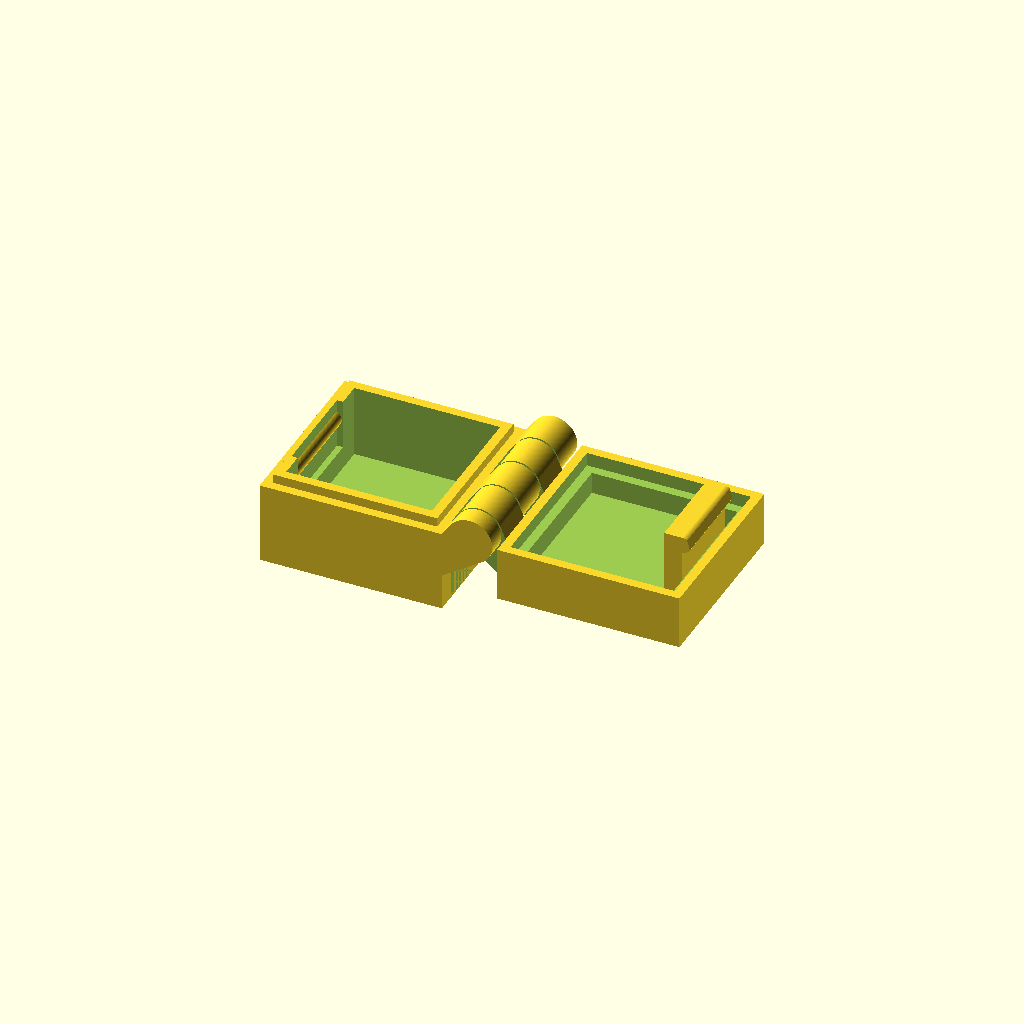
Cell 1: the model at its default parameters.
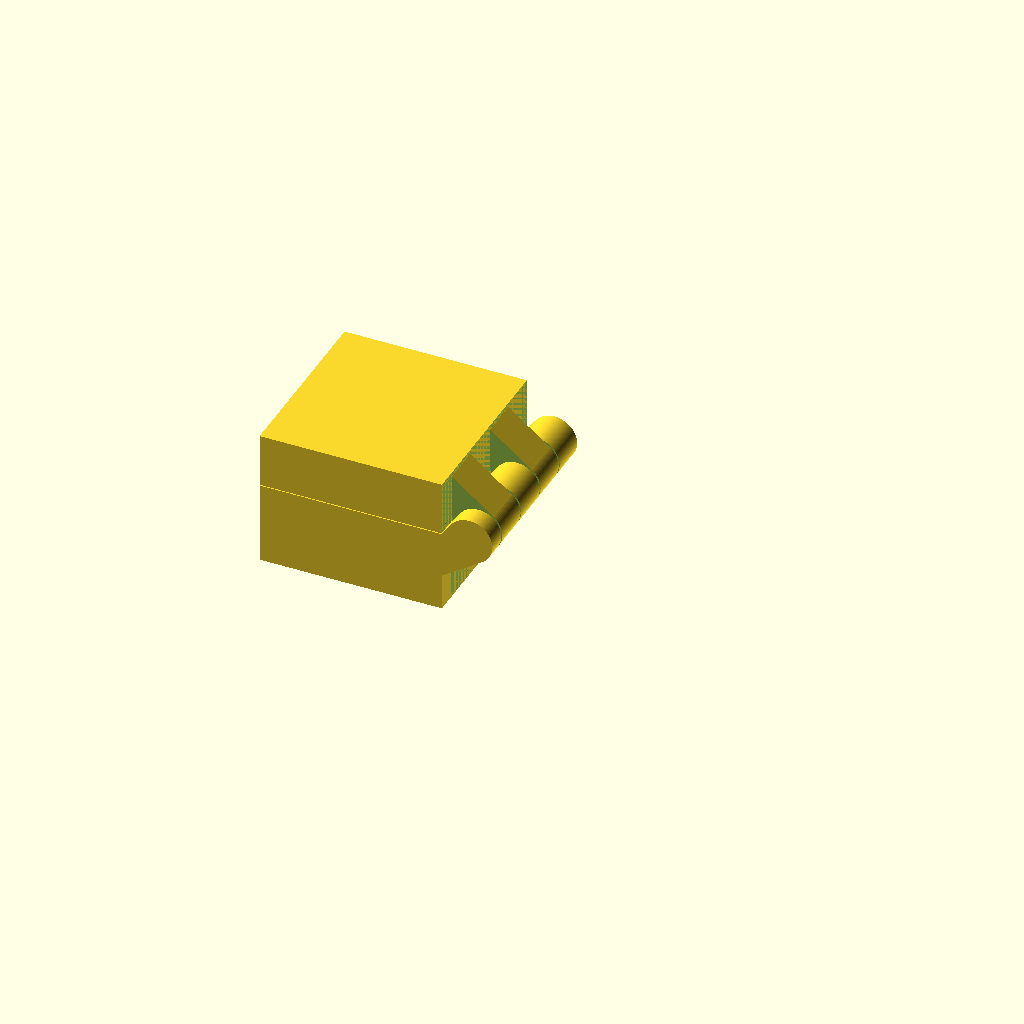
Cell 2: the same model with debugClosed = true.
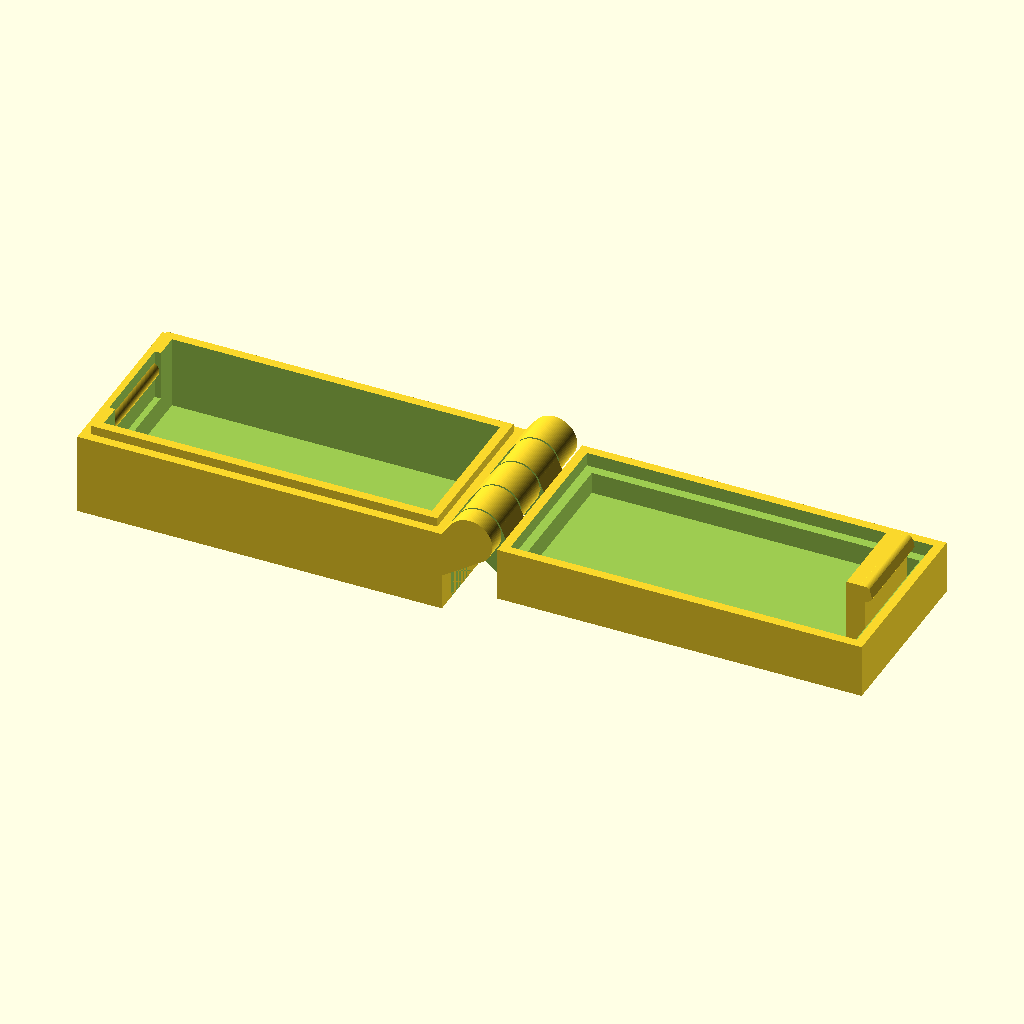
Cell 3: width = 40 (everything else at default).
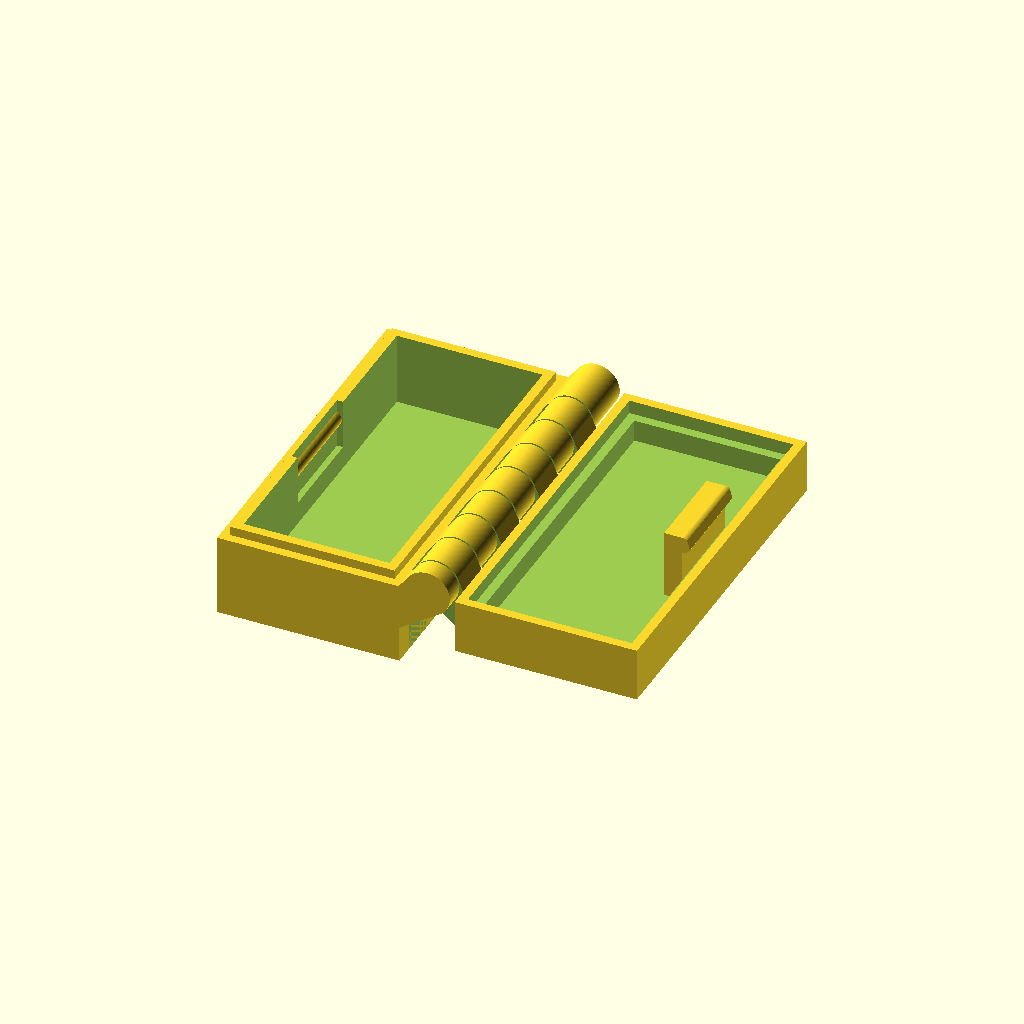
Cell 4: the same model with depth = 40.
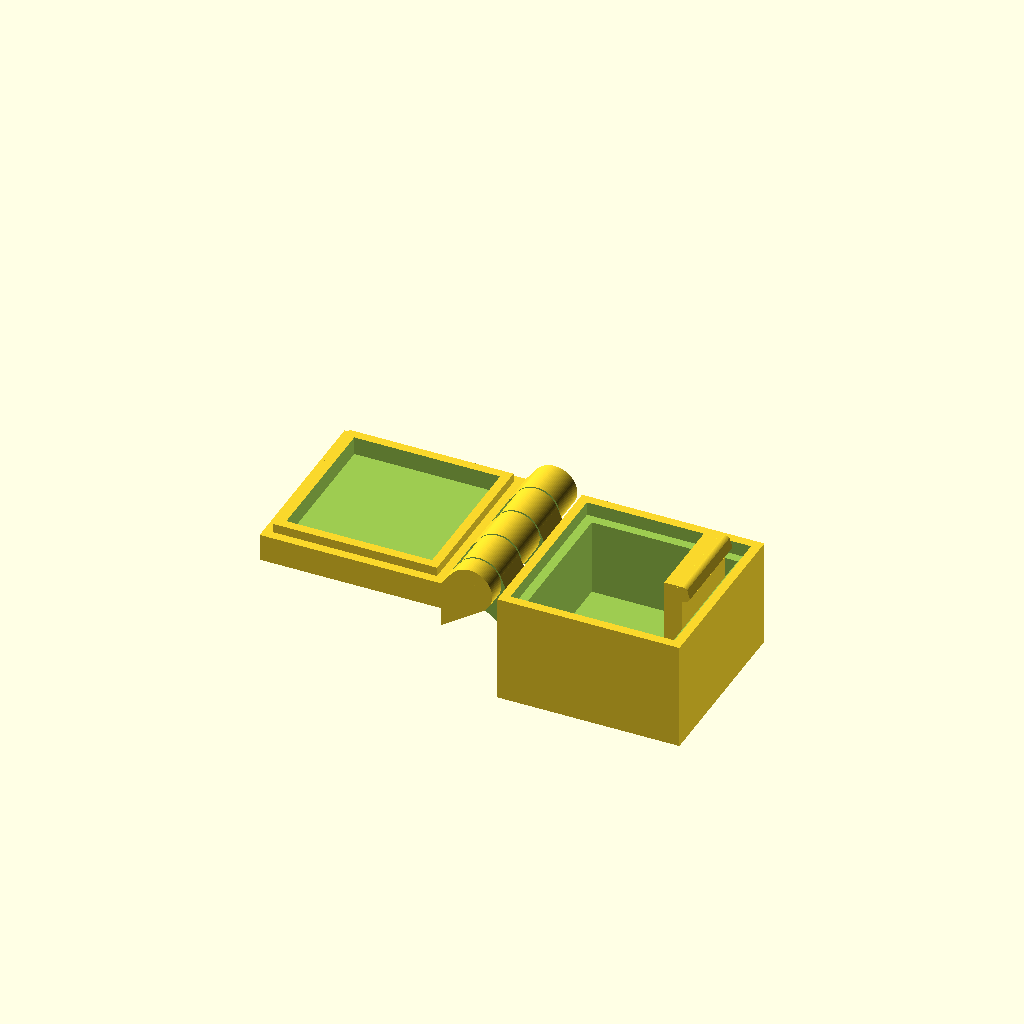
Cell 5: topHeight = 12 (everything else at default).
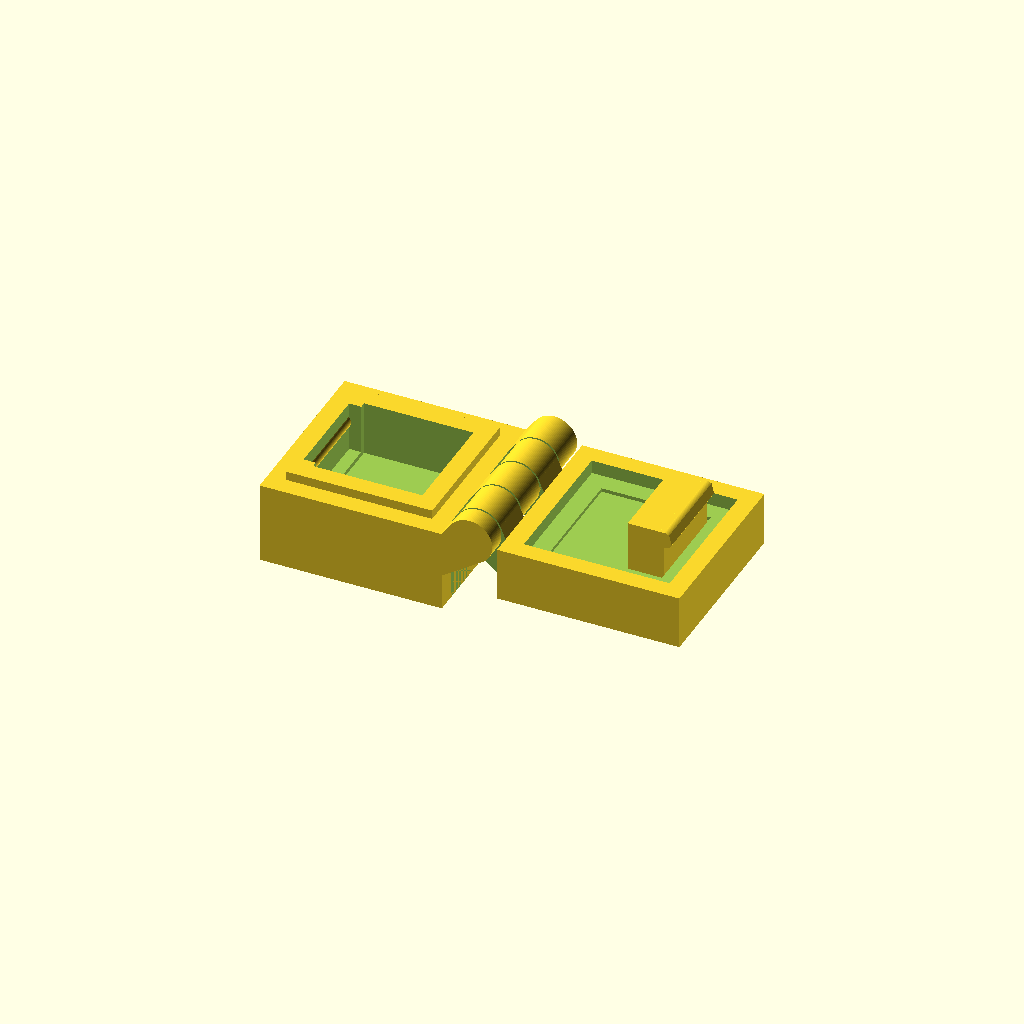
Cell 6: wallThickness = 4 (everything else at default).
One fixed orthographic camera (rotation 55°, 0°, 25°; colour scheme Cornfield) for every cell.
The OpenSCAD source (inputs/thingiverse/files/thing-2987364/files/Box.scad):
$fn = 100;
/* Examine carefully the layers before printing
 for the case some part is missing if measures 
 doesn't match. */

/* Basic parameters */
width = 20;
depth = 20;
topHeight = 6;
bottomHeight = 15-topHeight;
wallThickness = 2;

/* Fine parameters */
fingerSize = 4.5;

/* Finest parameters */
hingeOuter = 5; // Less than topHeight
hingeInner = 2; // Less or same as (hingeOuter - 3)
fingerLength = hingeOuter/1.65;
topFingerSize = fingerSize;

// Adjust for good printing. Pieces should be very close but not fused together.
hingeInnerSlop = .1;
hingeFingerSlop = .2;

latchWidth = 10;
latchThinkness = wallThickness;

innerBorderHeight=1;
innerBorderWitdh=wallThickness/2;

debugClosed=false;

if (debugClosed) {
   translate([0, 0, + (topHeight + bottomHeight)]) rotate([0,-180,0]) top();
} else {
   translate([0, 0, bottomHeight - topHeight]) top();
}
bottom();

module bottom() {
	union() {
		// main box and cutout
		difference() {
            union() {
                // Body
                translate([-width - fingerLength, -depth/2, 0]) {
                    cube([width,depth,bottomHeight]);
                }
                // Inner border
                translate([-width+innerBorderWitdh - fingerLength, -depth/2+innerBorderWitdh, bottomHeight]) {
                    cube([width-innerBorderWitdh*2,depth-innerBorderWitdh*2,innerBorderHeight]);
                }
            }
    
			translate([(-width - fingerLength) + wallThickness, -depth/2 + wallThickness, wallThickness]) {
				cube([width - (wallThickness * 2), depth - (wallThickness * 2), bottomHeight]);
			}

			// latch cutout
			translate([-width - fingerLength + (wallThickness*2/3), (-latchWidth/2) - (hingeFingerSlop/2) - .25, bottomHeight-4.5]) {
				cube([wallThickness/2 + .1, latchWidth + hingeFingerSlop + .5, bottomHeight]);
			}

						
		}

		//latch cylinder
		difference() {
			translate([-width - fingerLength + (wallThickness/2) - 0.1, -latchWidth/2 - .25, bottomHeight - 1 - 0.2]) {
				rotate([-90,0,0]) {
					cylinder(r = 1, h = latchWidth + .5);
				}
			}
			// front wall wipe
			translate([-width - fingerLength - 5, -depth/2,0]) {
				cube([5,depth,bottomHeight]);
			}
		}

		difference() {
			hull() {
				translate([0,-depth/2,bottomHeight]) {
					rotate([-90,0,0]) {
						cylinder(r = hingeOuter/2, h = depth);
					}
				}
				translate([-fingerLength - .1, -depth/2,bottomHeight - hingeOuter]){
					cube([.1,depth,hingeOuter]);
				}
				translate([-fingerLength, -depth/2,bottomHeight-.1]){
					cube([fingerLength,depth,.1]);
				}
				translate([0, -depth/2,bottomHeight]){
					rotate([0,45,0]) {
						cube([hingeOuter/2,depth,.01]);
					}
				}
			}
			// finger cutouts

			for  (i = [-depth/2 + fingerSize:fingerSize*2:depth/2]) {
				translate([-fingerLength,i - (fingerSize/2) - (hingeFingerSlop/2),0]) {
					cube([fingerLength*2,fingerSize + hingeFingerSlop,bottomHeight*2]);
				}
			}
		}

		// center rod
		translate([0, -depth/2, bottomHeight]) {
			rotate([-90,0,0]) {
				cylinder(r = hingeInner /2, h = depth);
			}
		}
	}
}

module top() {
    union() {
		difference() {
			// Body
            translate([fingerLength, -depth/2, 0]) {
				cube([width,depth,topHeight - .1]);
			}
            // Inner border
            translate([fingerLength+innerBorderWitdh, -depth/2+innerBorderWitdh, topHeight - innerBorderHeight - 0.6]) {
                cube([width-innerBorderWitdh*2,depth-innerBorderWitdh*2,innerBorderHeight + 1]);
            }
			translate([fingerLength + wallThickness, -depth/2 + wallThickness, wallThickness]) {
				cube([width - (wallThickness * 2), depth - (wallThickness * 2), topHeight]);
			}

			
		}

		//latch
		translate([width + fingerLength - wallThickness - latchThinkness, (-latchWidth/2), 0]) {
			cube([latchThinkness, latchWidth, topHeight - .5 + 4]);
		}
		translate([width + fingerLength - wallThickness, -latchWidth/2, topHeight - .5 + 3 + 0.1]) {
            intersection() {
                rotate([-90,0,0]) {
                    cylinder(r = 1 - 0.1, h = latchWidth);
                }
                rotate([0, -15, 0]) translate ([-1.3, 0, -1]) cube([2,latchWidth,2]);
            }
		}

		difference() {
			hull() {
				translate([0,-depth/2,topHeight]) {
                    rotate([-90,0,0]) {
                        cylinder(r = hingeOuter/2, h = depth);
                    }
				}
				translate([fingerLength, -depth/2,topHeight - hingeOuter - .5]){
					cube([.1,depth,hingeOuter - .5]);
				}
				translate([-fingerLength/2, -depth/2,topHeight-.1]){
					cube([fingerLength,depth,.1]);
				}
				translate([0, -depth/2,topHeight]){
					rotate([0,45,0]) {
						cube([hingeOuter/2,depth,.01]);
					}
				}
			}
			// finger cutouts
			for  (i = [-depth/2:fingerSize*2:depth/2 + fingerSize]) {
				translate([-fingerLength,i - (fingerSize/2) - (hingeFingerSlop/2),0]) {
					cube([fingerLength*2,fingerSize + hingeFingerSlop,topHeight*2]);
				}
				if (depth/2 - i < (fingerSize * 1.5)) {
					translate([-fingerLength,i - (fingerSize/2) - (hingeFingerSlop/2),0]) {
						cube([fingerLength*2,depth,topHeight*2]);
					}
				}
			}

			// center cutout
			translate([0, -depth/2, topHeight]) {
				rotate([-90,0,0]) {
					cylinder(r = hingeInner /2 + hingeInnerSlop, h = depth);
				}
			}
		}
	}
}
Parameter table extracted from the source (name, type, default, range or options):
width: number, default 20
depth: number, default 20
topHeight: number, default 6
wallThickness: number, default 2
fingerSize: number, default 4.5
hingeOuter: number, default 5
hingeInner: number, default 2
hingeInnerSlop: number, default 0.1
hingeFingerSlop: number, default 0.2
latchWidth: number, default 10
innerBorderHeight: number, default 1
debugClosed: bool, default false
